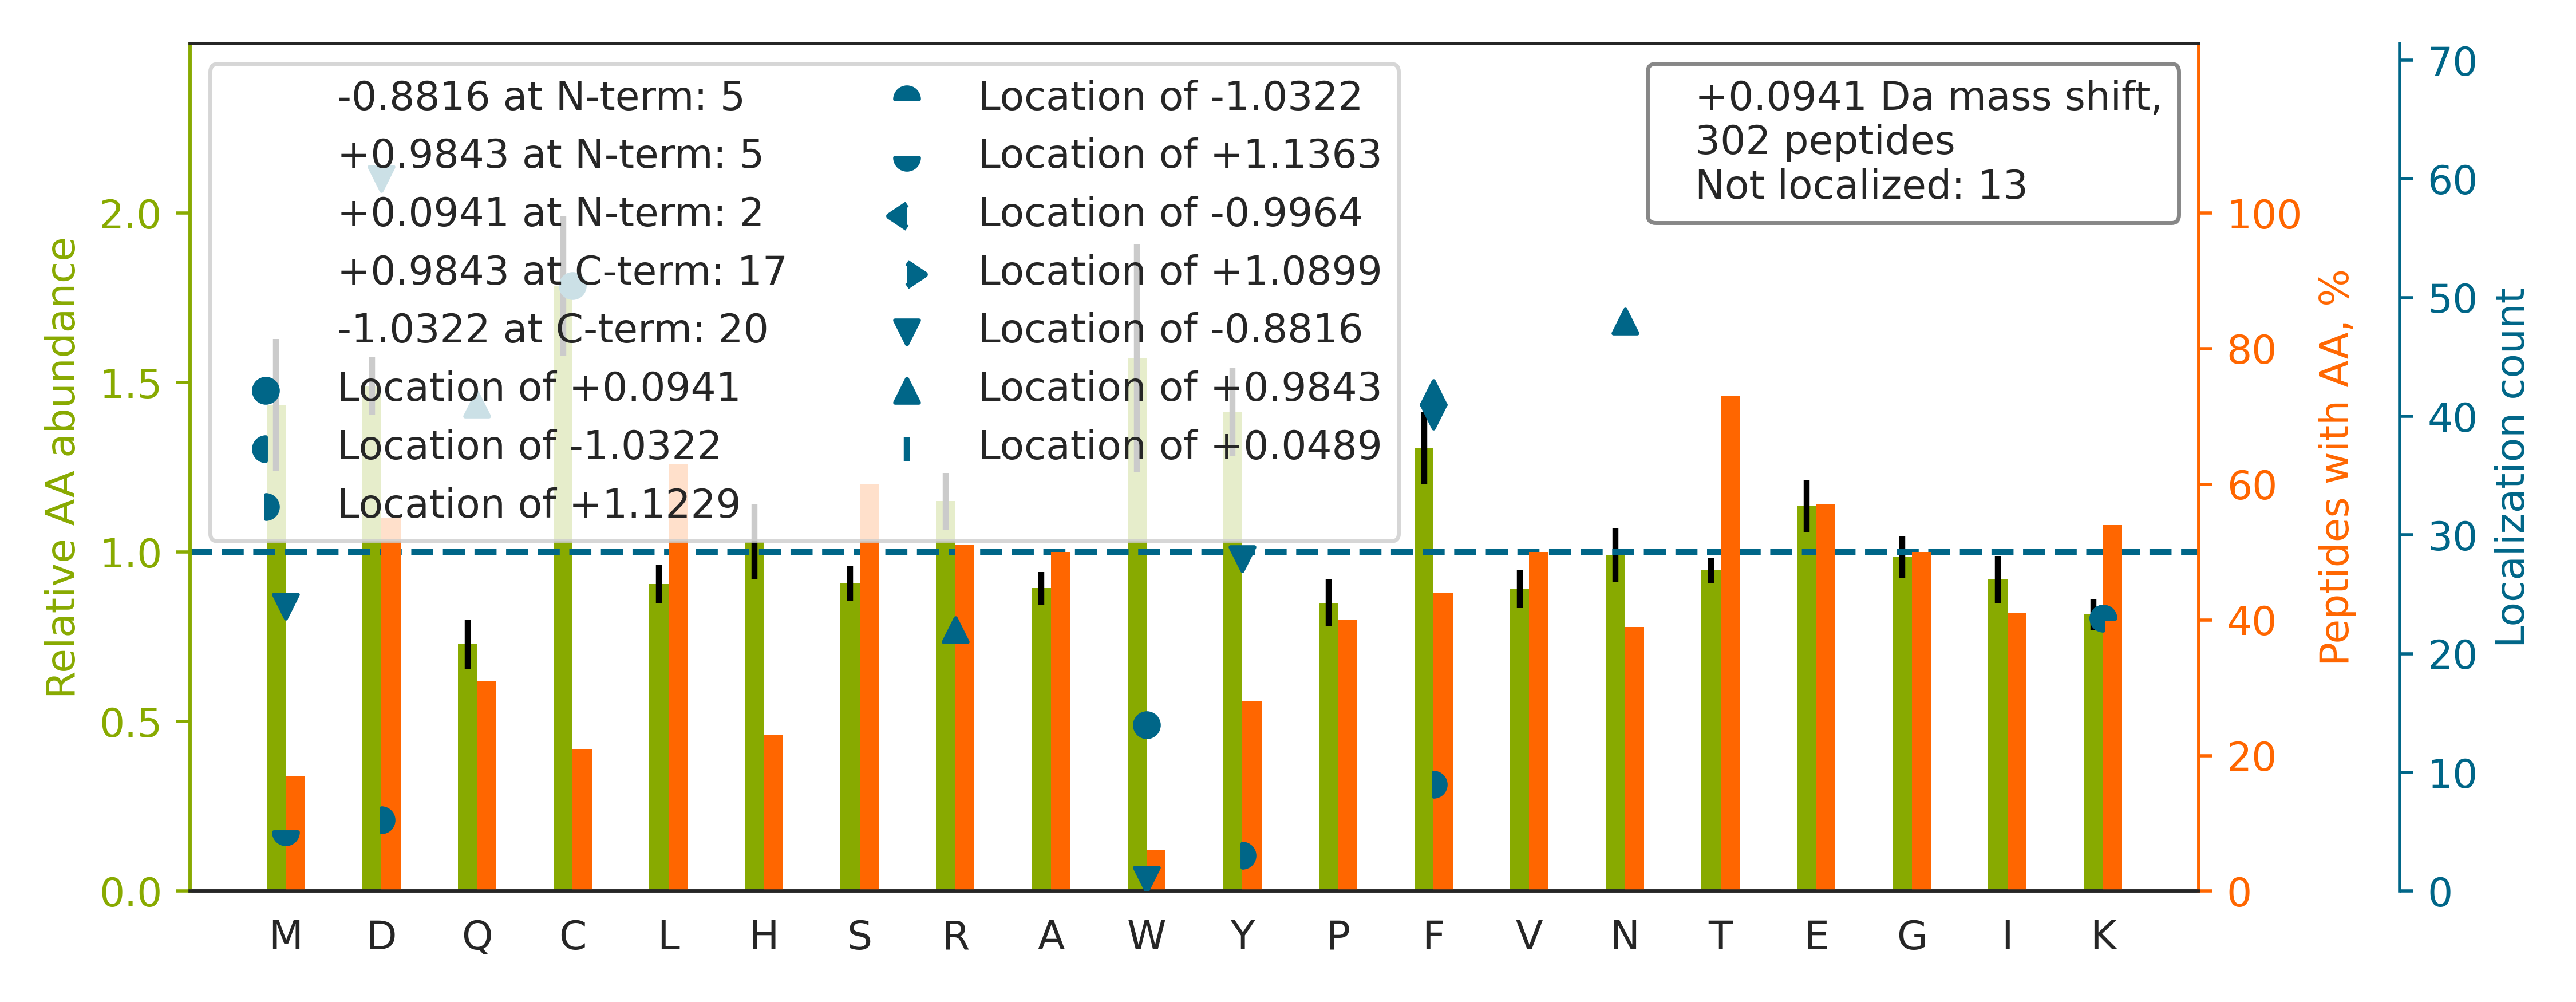

The file beside this chart, header and first rows:
top isoform	localization score	spectrum
SAY[-1]CPYSHF[+1]PVGAALLTQEGR	0.6634	20160929_QE1_nlc1_BTW_SA_hs_HELA_S_Exp3_…
SPAF[-1]VQ[+1]LAPLSSK	1.0	20160929_QE1_nlc1_BTW_SA_hs_HELA_S_Exp3_…
TQ[+1]LEELED[-1]ELQATEDAK	0.3032	20160929_QE1_nlc1_BTW_SA_hs_HELA_S_Exp3_…
SQVF[-1]STAADGQ[+1]TQVEIK	0.6421	20160929_QE1_nlc1_BTW_SA_hs_HELA_S_Exp3_…
TD[-1]PSSLGATSASF[+1]NFGK	0.9162	20160929_QE1_nlc1_BTW_SA_hs_HELA_S_Exp3_…
TF[+1]AVD[-1]ETSVSGYIYHK	0.9999	20160929_QE1_nlc1_BTW_SA_hs_HELA_S_Exp3_…
TF[-1]F[+1]SFPAVVAPFK	0.8391	20160929_QE1_nlc1_BTW_SA_hs_HELA_S_Exp3_…
SW[-1]VN[+1]QMESQTGEASK	0.5065	20160929_QE1_nlc1_BTW_SA_hs_HELA_S_Exp3_…
TPM[-1]EN[+1]IGLQDSLLSR	0.9516	20160929_QE1_nlc1_BTW_SA_hs_HELA_S_Exp3_…
TPELNLD[-1]QF[+1]HDK	0.7909	20160929_QE1_nlc1_BTW_SA_hs_HELA_S_Exp3_…
TQN[+1]D[-1]VDIADVAYYFEK	0.6165	20160929_QE1_nlc1_BTW_SA_hs_HELA_S_Exp3_…
TLPETLD[-1]PAEYN[+1]ISPETR	0.9831	20160929_QE1_nlc1_BTW_SA_hs_HELA_S_Exp3_…
HQVEY[+1]LGLK[-1]	1.0	20160929_QE1_nlc1_BTW_SA_hs_HELA_S_Exp3_…
TLDVGPEDELPDW[+0]AAAK	1.0	20160929_QE1_nlc1_BTW_SA_hs_HELA_S_Exp3_…
TSASD[-1]VTN[+1]IYPGDAGK	0.8847	20160929_QE1_nlc1_BTW_SA_hs_HELA_S_Exp3_…
ILVVN[+1]AAY[-1]FVGK	0.6251	20160929_QE1_nlc1_BTW_SA_hs_HELA_S_Exp3_…
TM[-1]TDVVGN[+1]PEEER	0.9798	20160929_QE1_nlc1_BTW_SA_hs_HELA_S_Exp3_…
SVF[-1]ALTN[+1]GIYPHK	0.9966	20160929_QE1_nlc1_BTW_SA_hs_HELA_S_Exp3_…
HYGYSLY[+1]SAIK[-1]	1.0	20160929_QE1_nlc1_BTW_SA_hs_HELA_S_Exp3_…
SAVESGQ[+1]AD[-1]DER	0.7018	20160929_QE1_nlc1_BTW_SA_hs_HELA_S_Exp3_…
SPHQLLSPSSF[-1]SPSATPSQ[+1]K	0.7794	20160929_QE1_nlc1_BTW_SA_hs_HELA_S_Exp3_…
TVEEIEAC[+0]MAGCDK	0.9951	20160929_QE1_nlc1_BTW_SA_hs_HELA_S_Exp3_…
HLTDAYF[+1]K[-1]	0.8602	20160929_QE1_nlc1_BTW_SA_hs_HELA_S_Exp3_…
TNTIGTLN[+1]M[-1]LGLAK	0.2368	20160929_QE1_nlc1_BTW_SA_hs_HELA_S_Exp3_…
STLD[-1]TDYQ[+1]MTK	0.8197	20160929_QE1_nlc1_BTW_SA_hs_HELA_S_Exp3_…
VIEPQ[+1]Y[-1]FGLAYLFRK	0.8509	20160929_QE1_nlc1_BTW_SA_hs_HELA_S_Exp3_…
TFSEAC[+0]LMVR	0.9931	20160929_QE1_nlc1_BTW_SA_hs_HELA_S_Exp3_…
TN[+1]Y[-1]EGPYYICK	0.9996	20160929_QE1_nlc1_BTW_SA_hs_HELA_S_Exp3_…
HISAENTK		20160929_QE1_nlc1_BTW_SA_hs_HELA_S_Exp3_…
TTPSVVAF[+1]TAD[-1]GER	1.0	20160929_QE1_nlc1_BTW_SA_hs_HELA_S_Exp3_…
TGLY[-1]N[+1]YYDDEK	0.9805	20160929_QE1_nlc1_BTW_SA_hs_HELA_S_Exp3_…
TESD[-1]F[+1]SNLDSEK	0.3518	20160929_QE1_nlc1_BTW_SA_hs_HELA_S_Exp3_…
TSIAIDTIINQK		20160929_QE1_nlc1_BTW_SA_hs_HELA_S_Exp3_…
TSLIGMF[+1]D[-1]SDVNK	0.5651	20160929_QE1_nlc1_BTW_SA_hs_HELA_S_Exp3_…
SLGDD[-1]ISSETSGDFR[+1]K	0.7769	20160929_QE1_nlc1_BTW_SA_hs_HELA_S_Exp3_…
TTDATC[+0]TSLSK	1.0	20160929_QE1_nlc1_BTW_SA_hs_HELA_S_Exp3_…
TQEQ[+1]LALEM[-1]AELTAR	1.0	20160929_QE1_nlc1_BTW_SA_hs_HELA_S_Exp3_…
SEVSSDEDIQFR		20160929_QE1_nlc1_BTW_SA_hs_HELA_S_Exp3_…
YYTSASGDEMVSLK		20160929_QE1_nlc1_BTW_SA_hs_HELA_S_Exp3_…
TLPSGLDDY[-1]PR[+1]	1.0	20160929_QE1_nlc1_BTW_SA_hs_HELA_S_Exp3_…
SLD[-1]N[+1]GGYYISPR	0.977	20160929_QE1_nlc1_BTW_SA_hs_HELA_S_Exp3_…
TTVHNIPGF[+1]D[-1]SIK	0.5198	20160929_QE1_nlc1_BTW_SA_hs_HELA_S_Exp3_…
TVQ[+1]SLEID[-1]LDSMR	0.9678	20160929_QE1_nlc1_BTW_SA_hs_HELA_S_Exp3_…
TLLLC[+0]SPQPDGK	1.0	20160929_QE1_nlc1_BTW_SA_hs_HELA_S_Exp3_…
TLEED[-1]EEELF[+1]K	1.0	20160929_QE1_nlc1_BTW_SA_hs_HELA_S_Exp3_…
TPSNGAEGLTPR		20160929_QE1_nlc1_BTW_SA_hs_HELA_S_Exp3_…
TSFVC[+0]TYCSK	0.9928	20160929_QE1_nlc1_BTW_SA_hs_HELA_S_Exp3_…
TIVHYSPN[+1]LVF[-1]SGIEAIQK	0.9824	20160929_QE1_nlc1_BTW_SA_hs_HELA_S_Exp3_…
TTHFVEGGDAGNREDQINR		20160929_QE1_nlc1_BTW_SA_hs_HELA_S_Exp3_…
TIM[-1]EQ[+1]FNPSLR	0.7712	20160929_QE1_nlc1_BTW_SA_hs_HELA_S_Exp3_…
SLESLHSFVAAATK		20160929_QE1_nlc1_BTW_SA_hs_HELA_S_Exp3_…
TLGD[-1]F[+1]AAEYAK	0.9997	20160929_QE1_nlc1_BTW_SA_hs_HELA_S_Exp3_…
TDEIGEIC[+0]VSSR	1.0	20160929_QE1_nlc1_BTW_SA_hs_HELA_S_Exp3_…
F[+1]D[-1]DAVVQSDMK	0.9109	20160929_QE1_nlc1_BTW_SA_hs_HELA_S_Exp3_…
TMSVLSC[+0]ICEAR	0.9384	20160929_QE1_nlc1_BTW_SA_hs_HELA_S_Exp3_…
AY[-1]TVLLYGN[+1]GPGYVLK	0.0796	20160929_QE1_nlc1_BTW_SA_hs_HELA_S_Exp3_…
TLEDIDLGPTEK		20160929_QE1_nlc1_BTW_SA_hs_HELA_S_Exp3_…
SRVTQSN[+1]F[-1]AVGYK	0.6073	20160929_QE1_nlc1_BTW_SA_hs_HELA_S_Exp3_…
SPD[-1]PF[+1]GAVAAQK	0.9993	20160929_QE1_nlc1_BTW_SA_hs_HELA_S_Exp3_…
THPHFVIPY[-1]R[+1]	0.9776	20160929_QE1_nlc1_BTW_SA_hs_HELA_S_Exp3_…
... 242 more rows
